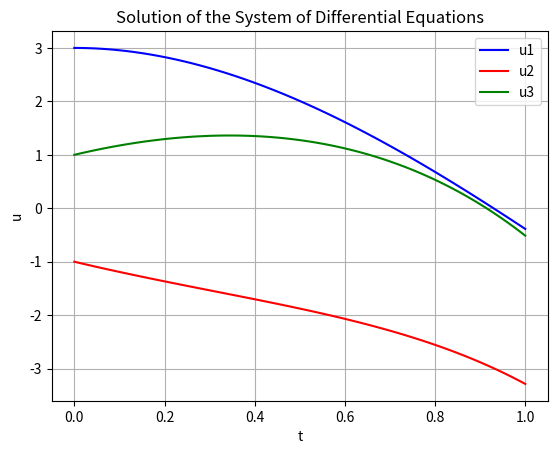

This chart was generated by the following Python code:
import numpy as np
import matplotlib.pyplot as plt

def f(t, u):
    u1, u2, u3 = u  # u is a vector have three element
    du1dt = u1 + 2*u2 - 2*u3 + np.exp(-t)
    du2dt = u2 + u3 - 2*np.exp(-t)
    du3dt = u1 + 2*u2 + np.exp(-t)
    return [du1dt, du2dt, du3dt]

def runge_kutta(f, u0, t0, h, t_target):
    t_values = [t0]
    u_values = [u0]
    while t_values[-1] < t_target:
        k1 = np.array(f(t_values[-1], u_values[-1]))
        k2 = np.array(f(t_values[-1] + 0.5 * h, u_values[-1] + 0.5 * h * k1))
        k3 = np.array(f(t_values[-1] + 0.5 * h, u_values[-1] + 0.5 * h * k2))
        k4 = np.array(f(t_values[-1] + h, u_values[-1] + h * k3))
        
        u_new = u_values[-1] + (h / 6.0) * (k1 + 2*k2 + 2*k3 + k4)
        t_new = t_values[-1] + h
        
        t_values.append(t_new)
        u_values.append(u_new)
    return t_values, u_values

# Initial values
u0 = [3, -1, 1]
t0 = 0
h = 0.01  # Step size
t_target = 1

# Solve using Runge-Kutta method
t_values, u_values = runge_kutta(f, u0, t0, h, t_target)
u1=[u[0] for u in u_values]
u2=[u[1] for u in u_values]
u3=[u[2] for u in u_values]

# Plot the results
plt.plot(t_values, u1,color="blue",label="u1")
plt.plot(t_values,u2,color="red",label="u2")
plt.plot(t_values,u3,color="green",label="u3")
plt.legend()
plt.xlabel('t')
plt.ylabel('u')
plt.title('Solution of the System of Differential Equations')


plt.grid(True)
plt.show()
